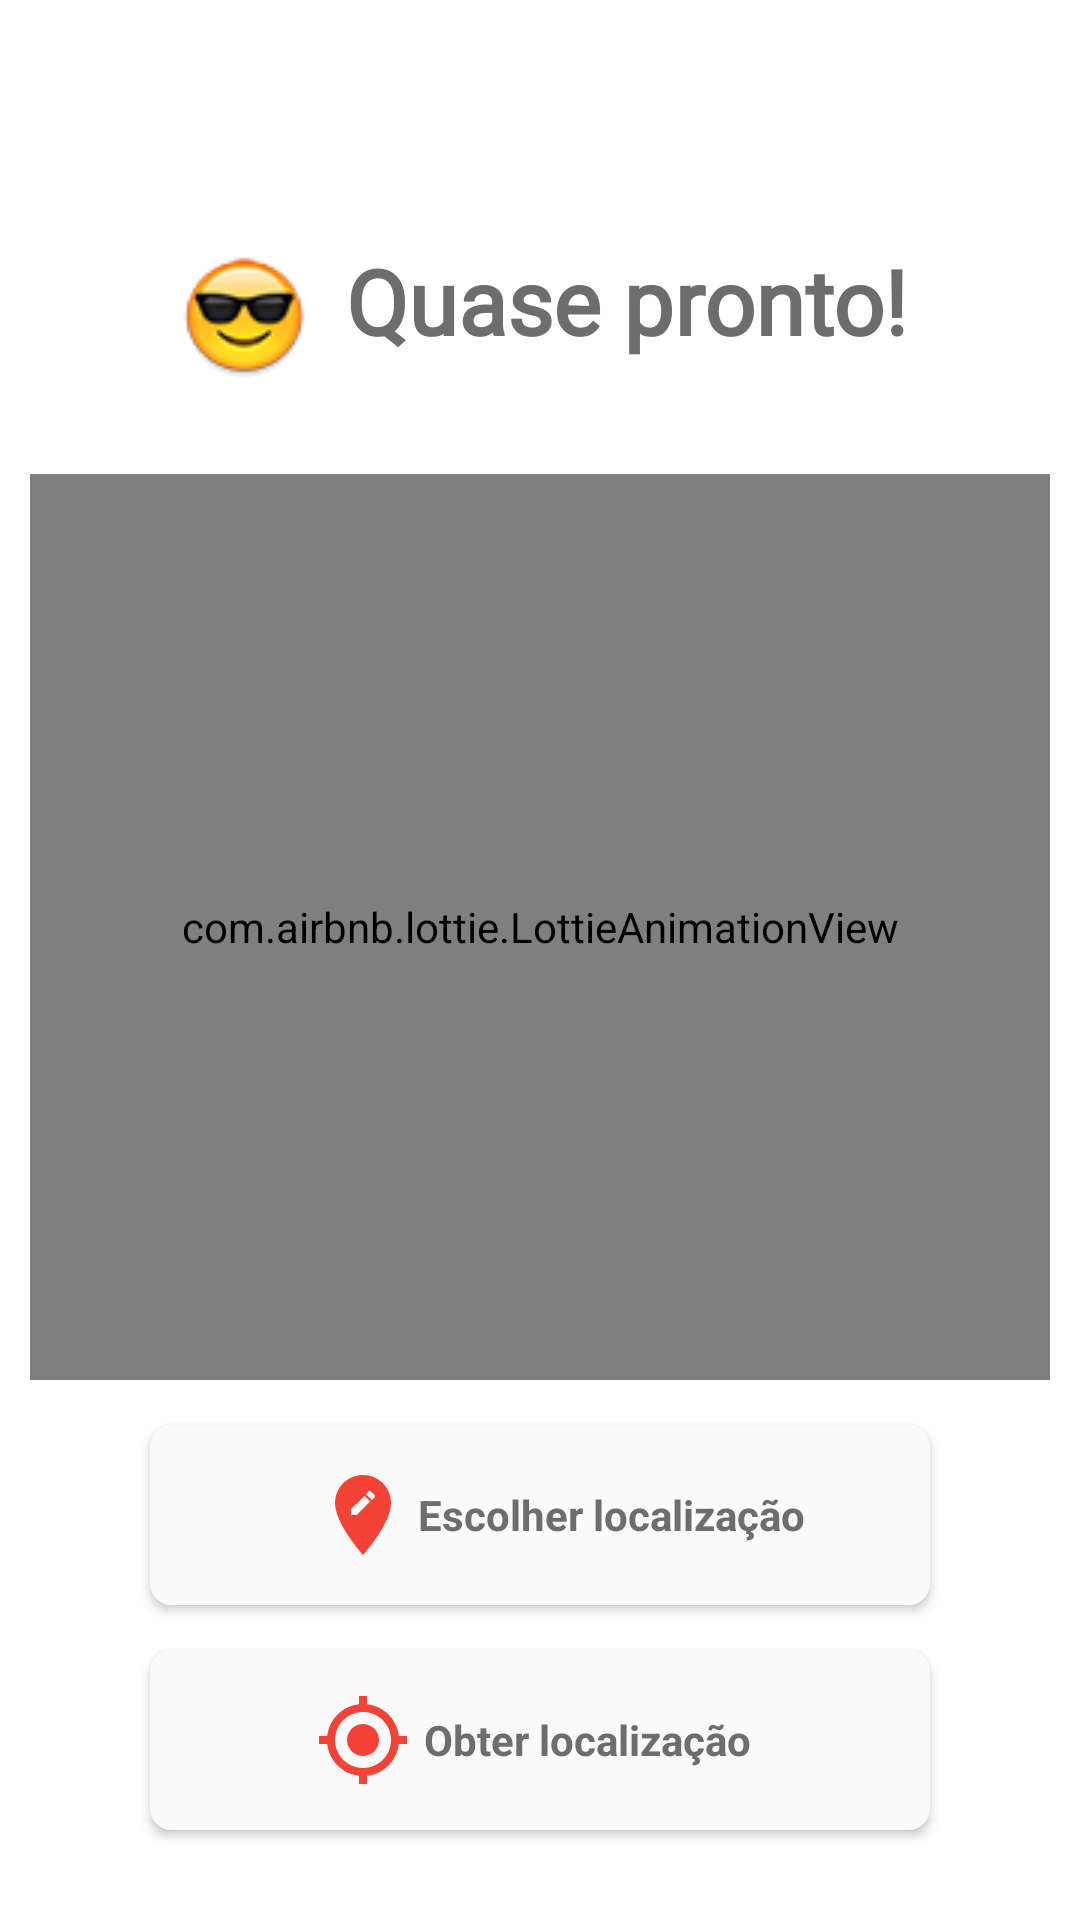

This screen was rendered from an Android layout file. Write that file and the resources it references.
<!-- AndroidManifest.xml: application theme AppTheme -->
<!-- res/layout/layout_four.xml -->
<?xml version="1.0" encoding="utf-8"?>
<RelativeLayout xmlns:android="http://schemas.android.com/apk/res/android"
    xmlns:app="http://schemas.android.com/apk/res-auto"
    xmlns:tools="http://schemas.android.com/tools"
    android:layout_width="match_parent"
    android:layout_height="match_parent"
    android:background="#fff"

    tools:context=".view.activity.LocationActivity">


    <TextView
        android:id="@+id/lblTitleWindow_fav"
        android:layout_width="wrap_content"
        android:layout_height="wrap_content"
        android:layout_centerHorizontal="true"
        android:layout_marginStart="15dp"
        android:layout_marginTop="80dp"
        android:layout_marginEnd="15dp"
        android:layout_marginBottom="15sp"
        android:drawableStart="@drawable/ic_emoji_boss_48"
        android:drawablePadding="10dp"
        android:fontFamily="@font/baloo_da"
        android:text="@string/lblTextLocation_location"
        android:textColor="#6D6D6D"
        android:textSize="30sp"
        android:textStyle="bold" />

    <com.airbnb.lottie.LottieAnimationView
        android:id="@+id/animLocation"
        android:layout_width="match_parent"
        android:layout_height="250dp"
        android:layout_below="@+id/lblTitleWindow_fav"
        android:layout_above="@+id/btnSetLocation_location"
        android:layout_marginStart="10dp"
        android:layout_marginEnd="10dp"
        android:layout_marginTop="15sp"
        android:layout_marginBottom="15sp"
        app:lottie_autoPlay="true"
        app:lottie_fileName="location.json"
        app:lottie_loop="true" />


    <Button
        android:id="@+id/btnSetLocation_location"
        style="@style/Theme.Design.BottomSheetDialog"
        android:layout_width="match_parent"
        android:layout_height="60dp"
        android:layout_above="@+id/btnMyLocation_location"
        android:layout_marginStart="50dp"
        android:layout_marginEnd="50dp"
        android:layout_marginBottom="15dp"
        android:gravity="center"
        android:textColor="#6D6D6D"
        android:background="@drawable/bg_button_box"
        android:drawableStart="@drawable/ic_baseline_edit_location_24"
        android:drawablePadding="-30dp"
        android:onClick="setLocationManual"
        android:padding="10dp"
        android:textStyle="bold"

        android:paddingStart="55dp"
        android:text="@string/lblTextButtomSetLocation_location"
        tools:ignore="RtlSymmetry" />

    <Button
        android:id="@+id/btnMyLocation_location"
        style="@style/Theme.Design.BottomSheetDialog"
        android:layout_width="match_parent"
        android:layout_height="60dp"
        android:layout_alignParentBottom="true"
        android:layout_marginStart="50dp"
        android:layout_marginEnd="50dp"
        android:layout_marginBottom="30dp"
        android:background="@drawable/bg_button_box"
        android:drawableStart="@drawable/ic_baseline_my_location_24"
        android:drawablePadding="-46dp"
        android:textStyle="bold"
        android:onClick="setLocationCEP"
        android:textColor="#6D6D6D"
        android:padding="10dp"
        android:paddingStart="55dp"
        android:text="@string/lblButtonGetLocation_location"
        tools:ignore="RtlSymmetry" />


</RelativeLayout>
<!-- resources referenced by this layout -->
<resources>
  <!-- drawable bg_button_box (drawable) -->
  <?xml version="1.0" encoding="utf-8"?>
      <ripple
          xmlns:android="http://schemas.android.com/apk/res/android"
          android:color="?android:colorControlHighlight">
  
          <item android:id="@+id/mask">
              <shape android:name="shape_unselected">
                  <solid android:color="#FAFAFA"/>
                  <corners android:radius="7dp"/>
              </shape>
  
          </item>
      </ripple>
  <!-- drawable ic_baseline_edit_location_24 (drawable) -->
  <vector android:height="32dp" android:tint="#F44336"
      android:viewportHeight="24" android:viewportWidth="24"
      android:width="32dp" xmlns:android="http://schemas.android.com/apk/res/android">
      <path android:fillColor="@android:color/white" android:pathData="M12,2C8.14,2 5,5.14 5,9c0,5.25 7,13 7,13s7,-7.75 7,-13c0,-3.86 -3.14,-7 -7,-7zM10.44,12L9,12v-1.44l3.35,-3.34 1.43,1.43L10.44,12zM14.89,7.55l-0.7,0.7 -1.44,-1.44 0.7,-0.7c0.15,-0.15 0.39,-0.15 0.54,0l0.9,0.9c0.15,0.15 0.15,0.39 0,0.54z"/>
  </vector>
  <!-- drawable ic_baseline_my_location_24 (drawable) -->
  <vector android:height="32dp" android:tint="#F44336"
      android:viewportHeight="24" android:viewportWidth="24"
      android:width="32dp" xmlns:android="http://schemas.android.com/apk/res/android">
      <path android:fillColor="@android:color/white" android:pathData="M12,8c-2.21,0 -4,1.79 -4,4s1.79,4 4,4 4,-1.79 4,-4 -1.79,-4 -4,-4zM20.94,11c-0.46,-4.17 -3.77,-7.48 -7.94,-7.94L13,1h-2v2.06C6.83,3.52 3.52,6.83 3.06,11L1,11v2h2.06c0.46,4.17 3.77,7.48 7.94,7.94L11,23h2v-2.06c4.17,-0.46 7.48,-3.77 7.94,-7.94L23,13v-2h-2.06zM12,19c-3.87,0 -7,-3.13 -7,-7s3.13,-7 7,-7 7,3.13 7,7 -3.13,7 -7,7z"/>
  </vector>
  <!-- drawable ic_emoji_boss_48: png bitmap (drawable, 18943 bytes) -->
  <string name="lblButtonGetLocation_location">Obter localização</string>
  <string name="lblTextButtomSetLocation_location">Escolher localização</string>
  <string name="lblTextLocation_location">Quase pronto!</string>
  <style name="AppTheme" parent="Theme.AppCompat.Light.NoActionBar">
          
          <item name="colorPrimary">@color/colorPrimary</item>
          <item name="colorPrimaryDark">@color/colorPrimary</item>
          <item name="colorAccent">@color/colorAccent</item>
          <item name="android:windowLightStatusBar">true</item>
      </style>
  <color name="colorPrimary">#fff</color>
  <color name="colorAccent">#E91E63</color>
</resources>
